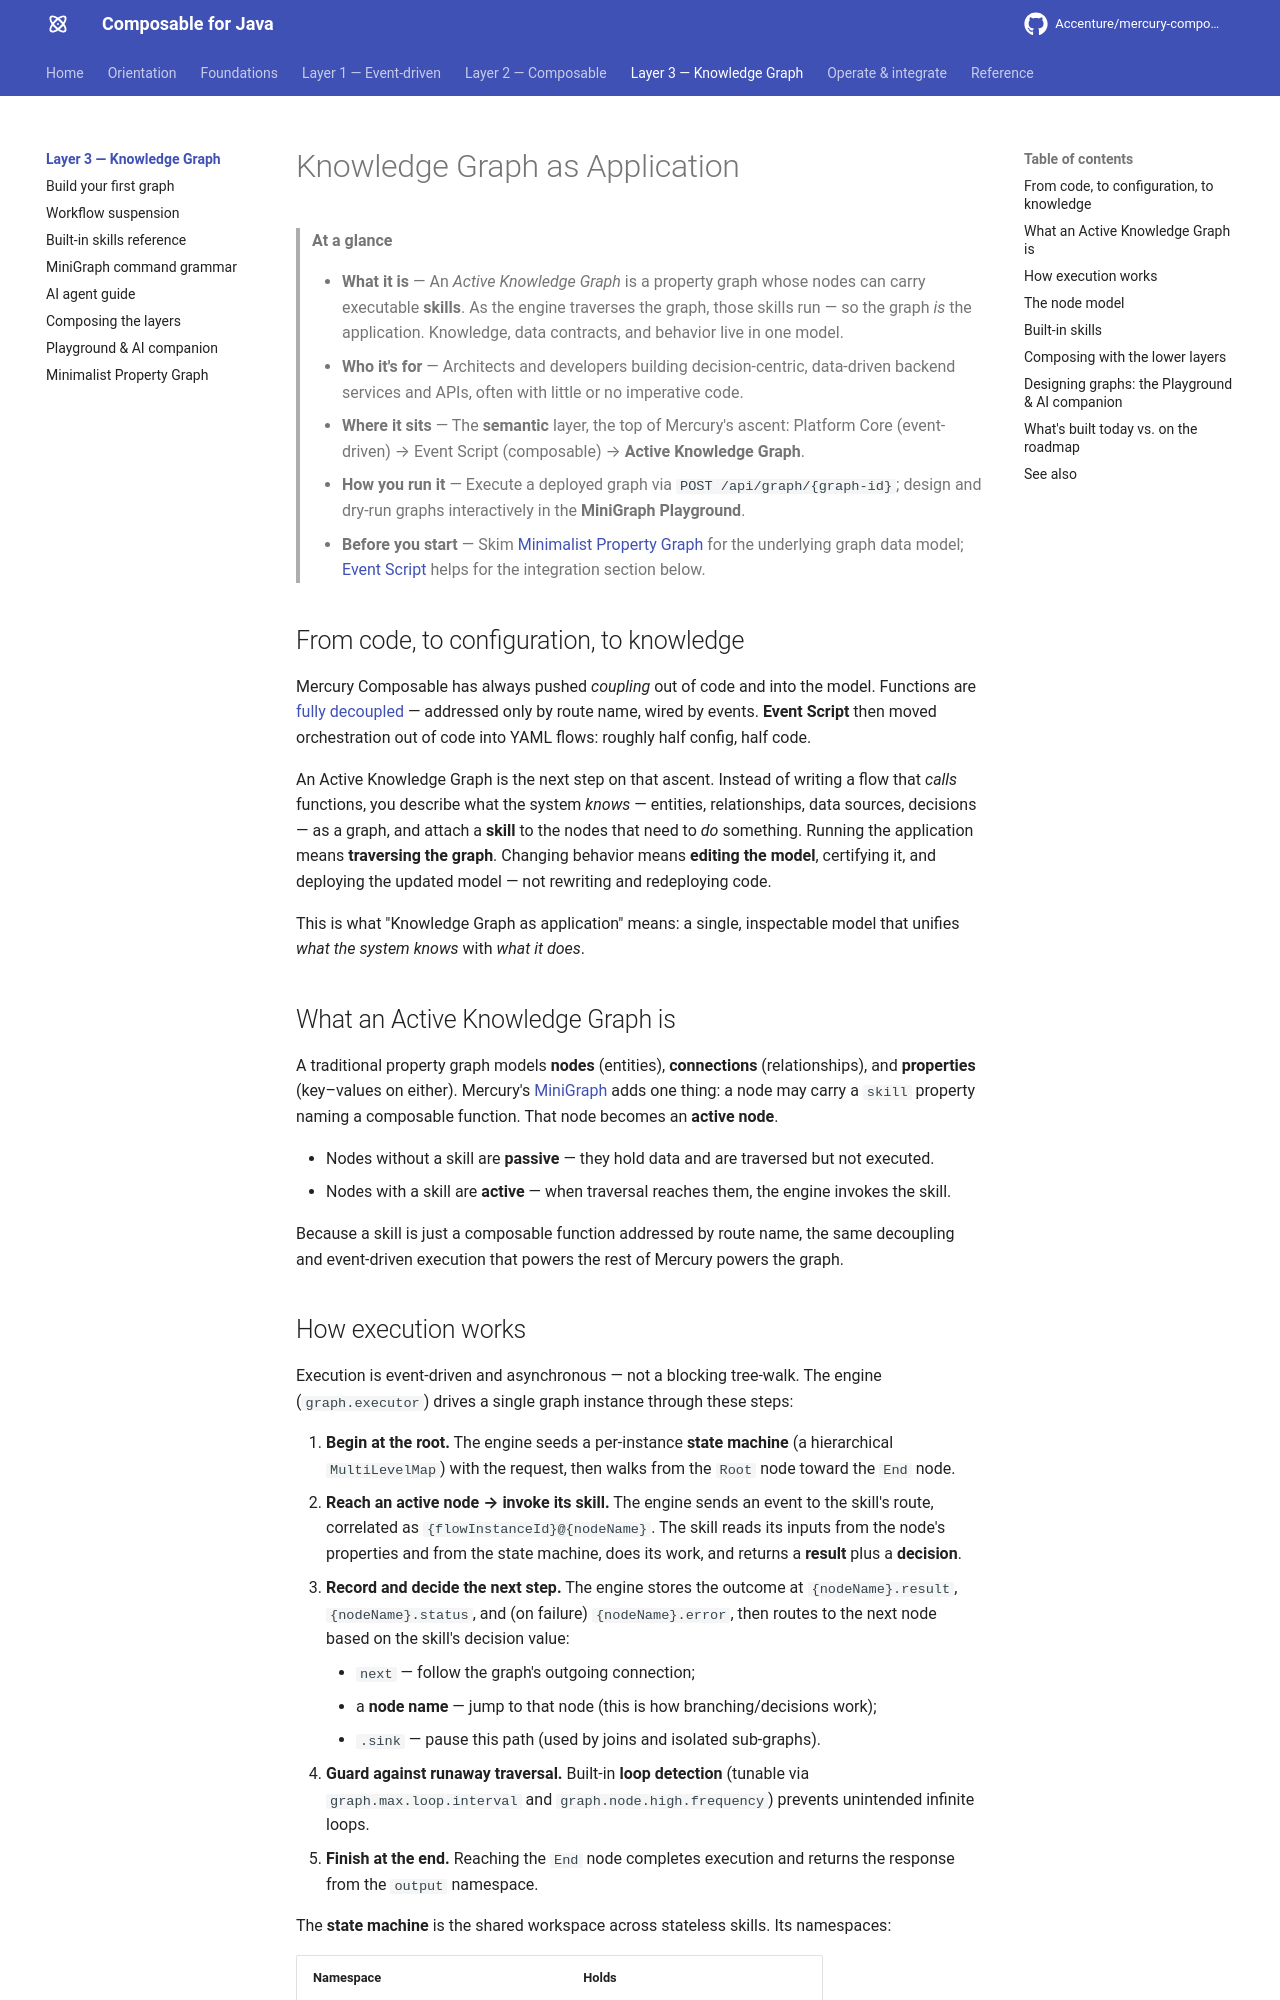

repository: jerryyanmj/mercury-composable · page: guides/knowledge-graph/index.html · generator: mkdocs

---
title: Knowledge Graph as Application
summary: Model a backend service as an Active Knowledge Graph — a property graph whose
  nodes carry executable skills that run during traversal, so behavior lives in the model
  rather than in imperative code.
layer: knowledge-graph
audience: [architect, developer]
keywords: [active knowledge graph, minigraph, skill, graph execution, semantic application, zero-code]
related:
  - guides/knowledge-graph/property-graph.md
  - guides/event-script/syntax.md
  - index.md
---

# Knowledge Graph as Application

> **At a glance**
>
> - **What it is** — An *Active Knowledge Graph* is a property graph whose nodes can carry
>   executable **skills**. As the engine traverses the graph, those skills run — so the graph
>   *is* the application. Knowledge, data contracts, and behavior live in one model.
> - **Who it's for** — Architects and developers building decision-centric, data-driven backend
>   services and APIs, often with little or no imperative code.
> - **Where it sits** — The **semantic** layer, the top of Mercury's ascent:
>   Platform Core (event-driven) → Event Script (composable) → **Active Knowledge Graph**.
> - **How you run it** — Execute a deployed graph via `POST /api/graph/{graph-id}`; design and
>   dry-run graphs interactively in the **MiniGraph Playground**.
> - **Before you start** — Skim [Minimalist Property Graph](property-graph.md) for the underlying
>   graph data model; [Event Script](../event-script/syntax.md) helps for the integration section below.

## From code, to configuration, to knowledge

Mercury Composable has always pushed *coupling* out of code and into the model. Functions are
[fully decoupled](../../index.md) — addressed only by route name, wired by events. **Event Script**
then moved orchestration out of code into YAML flows: roughly half config, half code.

An Active Knowledge Graph is the next step on that ascent. Instead of writing a flow that *calls*
functions, you describe what the system *knows* — entities, relationships, data sources, decisions —
as a graph, and attach a **skill** to the nodes that need to *do* something. Running the application
means **traversing the graph**. Changing behavior means **editing the model**, certifying it, and
deploying the updated model — not rewriting and redeploying code.

This is what "Knowledge Graph as application" means: a single, inspectable model that unifies
*what the system knows* with *what it does*.

## What an Active Knowledge Graph is {#what-it-is}

A traditional property graph models **nodes** (entities), **connections** (relationships), and
**properties** (key–values on either). Mercury's [MiniGraph](property-graph.md) adds one thing: a
node may carry a `skill` property naming a composable function. That node becomes an **active node**.

- Nodes without a skill are **passive** — they hold data and are traversed but not executed.
- Nodes with a skill are **active** — when traversal reaches them, the engine invokes the skill.

Because a skill is just a composable function addressed by route name, the same decoupling and
event-driven execution that powers the rest of Mercury powers the graph.
